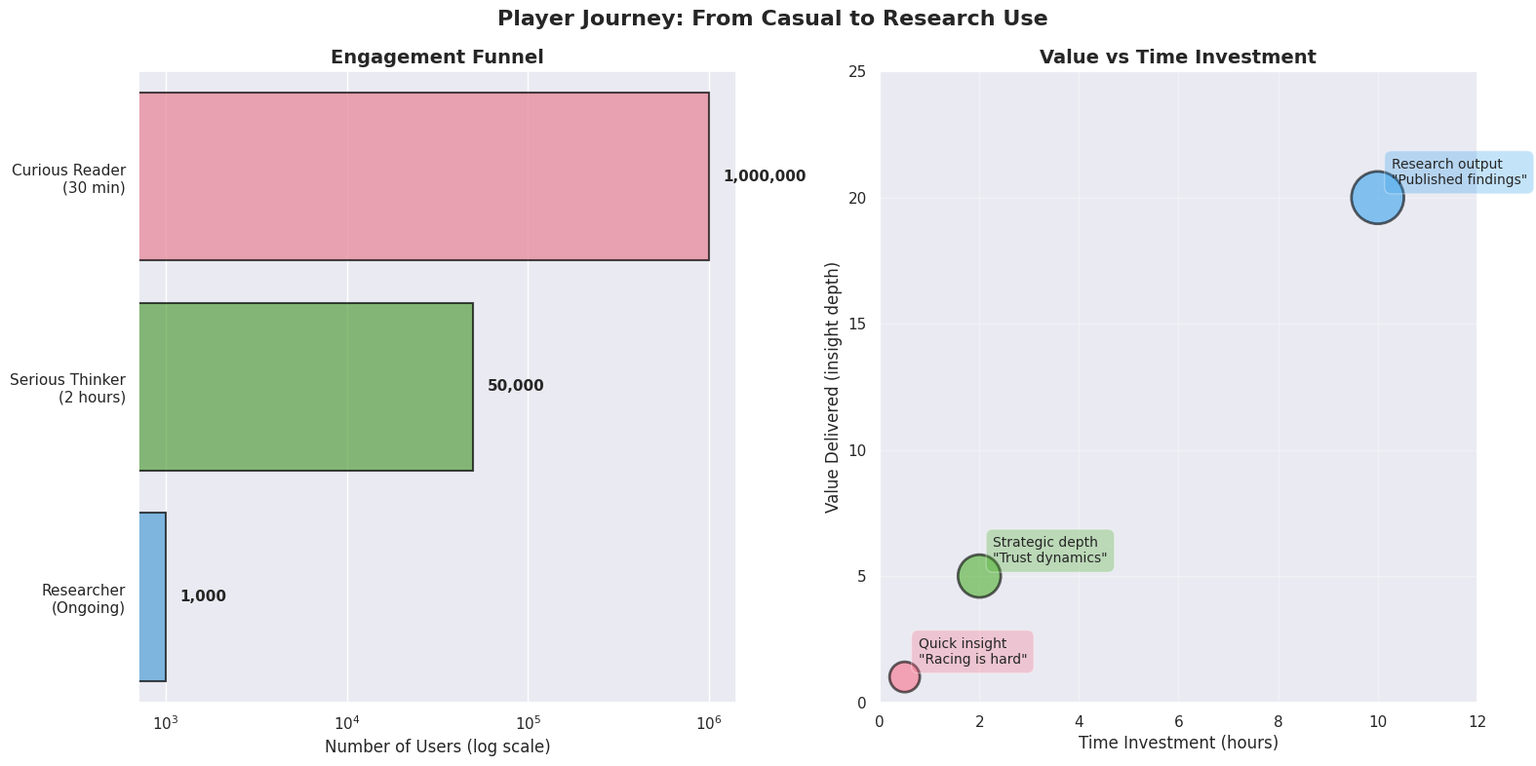

Python code for this plot: (Note: this script raises an exception after producing the figure.)
"""
Player Journey Visualization
Shows the progression from casual player to researcher across engagement dimensions
"""

import matplotlib.pyplot as plt
import matplotlib.patches as mpatches
from matplotlib.patches import FancyBboxPatch, FancyArrowPatch
import numpy as np
import seaborn as sns

# Set seaborn style and palette
sns.set_theme(style="darkgrid", palette="deep")
colors = sns.color_palette("husl", 3).as_hex()

fig, (ax1, ax2) = plt.subplots(1, 2, figsize=(16, 8))
fig.suptitle('Player Journey: From Casual to Research Use', fontsize=16, fontweight='bold')

# Left plot: Engagement Funnel
categories = ['Curious Reader\n(30 min)', 'Serious Thinker\n(2 hours)', 'Researcher\n(Ongoing)']
players = [1000000, 50000, 1000]  # Estimated numbers

sns.barplot(x=players, y=categories, palette=colors, alpha=0.7, ax=ax1, edgecolor='black', linewidth=1.5)
ax1.set_xlabel('Number of Users (log scale)', fontsize=12)
ax1.set_title('Engagement Funnel', fontsize=14, fontweight='bold')
ax1.set_xscale('log')
ax1.set_ylabel('')

# Add value labels
for i, (cat, val) in enumerate(zip(categories, players)):
    ax1.text(val * 1.2, i, f'{val:,}', va='center', fontsize=11, fontweight='bold')

# Right plot: Value Delivered vs Time Investment
time_investment = [0.5, 2, 10]  # hours
value_delivered = [1, 5, 20]  # arbitrary units

sns.scatterplot(x=time_investment, y=value_delivered, s=[500, 1000, 1500],
               hue=categories, palette=colors, alpha=0.6, edgecolor='black', linewidth=2, ax=ax2, legend=False)

# Add labels for each point
labels = ['Quick insight\n"Racing is hard"',
          'Strategic depth\n"Trust dynamics"',
          'Research output\n"Published findings"']

for i, (x, y, label) in enumerate(zip(time_investment, value_delivered, labels)):
    ax2.annotate(label, (x, y), xytext=(10, 10), textcoords='offset points',
                bbox=dict(boxstyle='round,pad=0.5', facecolor=colors[i], alpha=0.3),
                fontsize=10, ha='left')

ax2.set_xlabel('Time Investment (hours)', fontsize=12)
ax2.set_ylabel('Value Delivered (insight depth)', fontsize=12)
ax2.set_title('Value vs Time Investment', fontsize=14, fontweight='bold')
ax2.grid(True, alpha=0.3)
ax2.set_xlim(0, 12)
ax2.set_ylim(0, 25)

plt.tight_layout()
plt.savefig('funding/diagrams/player_journey.png', dpi=300, bbox_inches='tight')
print("Saved: player_journey.png")

# Create second figure: Progression pathway
fig2, ax = plt.subplots(figsize=(14, 8))
ax.set_xlim(0, 10)
ax.set_ylim(0, 10)
ax.axis('off')

# Draw progression boxes with seaborn colors
palette = sns.color_palette("husl", 3).as_hex()
stages = [
    {'name': 'Casual Player', 'time': '30 min', 'outcome': 'One key insight',
     'x': 1, 'y': 7, 'color': palette[0]},
    {'name': 'Engaged Thinker', 'time': '2 hours', 'outcome': 'Strategic intuition',
     'x': 4.5, 'y': 7, 'color': palette[1]},
    {'name': 'Researcher', 'time': 'Ongoing', 'outcome': 'Published research',
     'x': 8, 'y': 7, 'color': palette[2]}
]

for i, stage in enumerate(stages):
    # Draw box
    box = FancyBboxPatch((stage['x'] - 0.8, stage['y'] - 1), 1.6, 2,
                         boxstyle="round,pad=0.1",
                         facecolor=stage['color'],
                         edgecolor='black',
                         linewidth=2,
                         alpha=0.3)
    ax.add_patch(box)

    # Add text
    ax.text(stage['x'], stage['y'] + 0.5, stage['name'],
           ha='center', va='center', fontsize=12, fontweight='bold')
    ax.text(stage['x'], stage['y'], stage['time'],
           ha='center', va='center', fontsize=10, style='italic')
    ax.text(stage['x'], stage['y'] - 0.5, stage['outcome'],
           ha='center', va='center', fontsize=9, wrap=True)

    # Draw arrow to next stage
    if i < len(stages) - 1:
        arrow = FancyArrowPatch((stage['x'] + 0.9, stage['y']),
                               (stages[i+1]['x'] - 0.9, stages[i+1]['y']),
                               arrowstyle='->', mutation_scale=30,
                               linewidth=3, color='gray', alpha=0.6)
        ax.add_patch(arrow)

# Add features unlocked at each stage
features = [
    {'stage': 0, 'features': ['• Quick Play mode', '• Single scenario', '• AI opponents']},
    {'stage': 1, 'features': ['• Custom scenarios', '• Multiple strategies', '• Parameter tuning']},
    {'stage': 2, 'features': ['• Batch simulations', '• API access', '• Data export']}
]

for feat in features:
    feature_text = '\n'.join(feat['features'])
    ax.text(stages[feat['stage']]['x'], stages[feat['stage']]['y'] - 2.5,
           feature_text, ha='center', va='top', fontsize=9,
           bbox=dict(boxstyle='round', facecolor='wheat', alpha=0.3))

ax.set_title('Progressive Complexity: Same Engine, Different Interfaces',
            fontsize=16, fontweight='bold', pad=20)

plt.savefig('funding/diagrams/progression_pathway.png', dpi=300, bbox_inches='tight')
print("Saved: progression_pathway.png")
plt.close('all')
